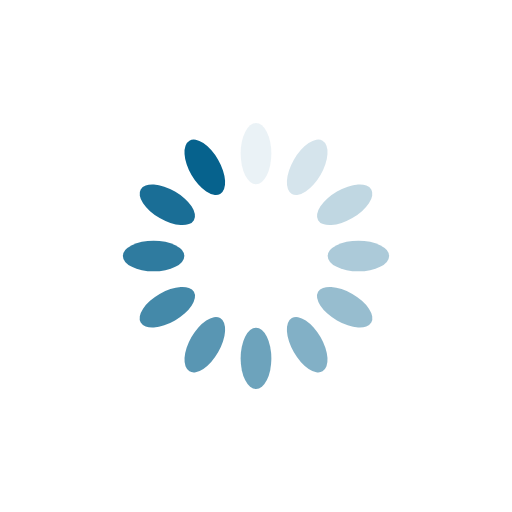
t = 0.00 s
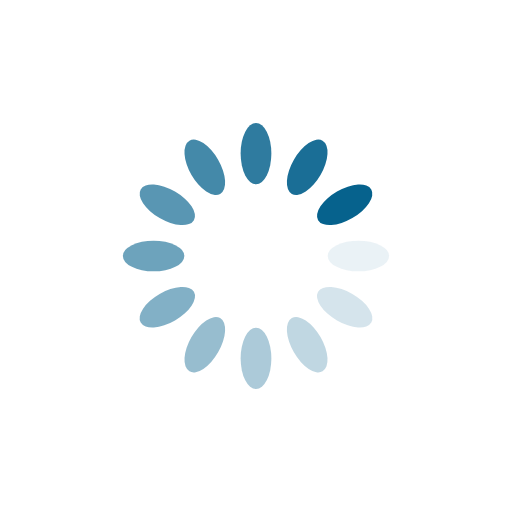
t = 0.25 s
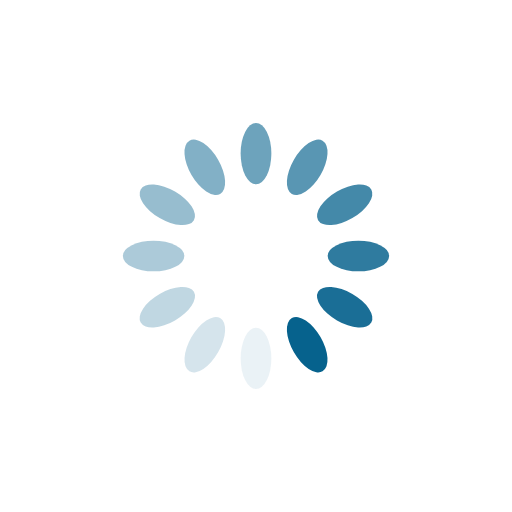
t = 0.50 s
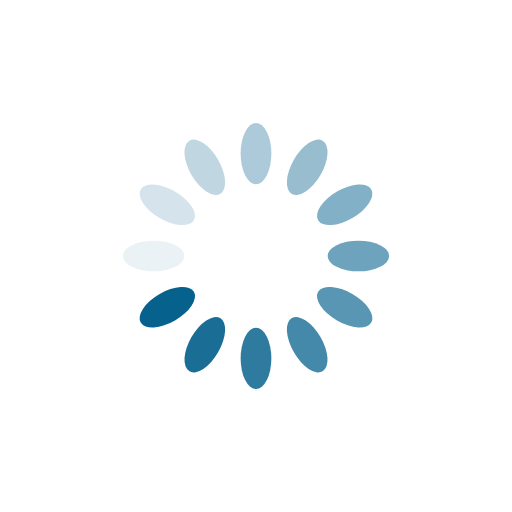
t = 0.75 s

The animated SVG that drew these frames (rendered in a browser with its animation timeline set to each time). Animation: 12 SMIL elements (animate=12); one cycle of 1.00 s, repeats indefinitely.

<?xml version="1.0" encoding="utf-8"?>
<svg xmlns="http://www.w3.org/2000/svg" xmlns:xlink="http://www.w3.org/1999/xlink" style="margin: auto; background: none; display: block; shape-rendering: auto;" width="200px" height="200px" viewBox="0 0 100 100" preserveAspectRatio="xMidYMid">
<g transform="rotate(0 50 50)">
  <rect x="47" y="24" rx="3" ry="6" width="6" height="12" fill="#06628d">
    <animate attributeName="opacity" values="1;0" keyTimes="0;1" dur="1s" begin="-0.9166666666666666s" repeatCount="indefinite"></animate>
  </rect>
</g><g transform="rotate(30 50 50)">
  <rect x="47" y="24" rx="3" ry="6" width="6" height="12" fill="#06628d">
    <animate attributeName="opacity" values="1;0" keyTimes="0;1" dur="1s" begin="-0.8333333333333334s" repeatCount="indefinite"></animate>
  </rect>
</g><g transform="rotate(60 50 50)">
  <rect x="47" y="24" rx="3" ry="6" width="6" height="12" fill="#06628d">
    <animate attributeName="opacity" values="1;0" keyTimes="0;1" dur="1s" begin="-0.75s" repeatCount="indefinite"></animate>
  </rect>
</g><g transform="rotate(90 50 50)">
  <rect x="47" y="24" rx="3" ry="6" width="6" height="12" fill="#06628d">
    <animate attributeName="opacity" values="1;0" keyTimes="0;1" dur="1s" begin="-0.6666666666666666s" repeatCount="indefinite"></animate>
  </rect>
</g><g transform="rotate(120 50 50)">
  <rect x="47" y="24" rx="3" ry="6" width="6" height="12" fill="#06628d">
    <animate attributeName="opacity" values="1;0" keyTimes="0;1" dur="1s" begin="-0.5833333333333334s" repeatCount="indefinite"></animate>
  </rect>
</g><g transform="rotate(150 50 50)">
  <rect x="47" y="24" rx="3" ry="6" width="6" height="12" fill="#06628d">
    <animate attributeName="opacity" values="1;0" keyTimes="0;1" dur="1s" begin="-0.5s" repeatCount="indefinite"></animate>
  </rect>
</g><g transform="rotate(180 50 50)">
  <rect x="47" y="24" rx="3" ry="6" width="6" height="12" fill="#06628d">
    <animate attributeName="opacity" values="1;0" keyTimes="0;1" dur="1s" begin="-0.4166666666666667s" repeatCount="indefinite"></animate>
  </rect>
</g><g transform="rotate(210 50 50)">
  <rect x="47" y="24" rx="3" ry="6" width="6" height="12" fill="#06628d">
    <animate attributeName="opacity" values="1;0" keyTimes="0;1" dur="1s" begin="-0.3333333333333333s" repeatCount="indefinite"></animate>
  </rect>
</g><g transform="rotate(240 50 50)">
  <rect x="47" y="24" rx="3" ry="6" width="6" height="12" fill="#06628d">
    <animate attributeName="opacity" values="1;0" keyTimes="0;1" dur="1s" begin="-0.25s" repeatCount="indefinite"></animate>
  </rect>
</g><g transform="rotate(270 50 50)">
  <rect x="47" y="24" rx="3" ry="6" width="6" height="12" fill="#06628d">
    <animate attributeName="opacity" values="1;0" keyTimes="0;1" dur="1s" begin="-0.16666666666666666s" repeatCount="indefinite"></animate>
  </rect>
</g><g transform="rotate(300 50 50)">
  <rect x="47" y="24" rx="3" ry="6" width="6" height="12" fill="#06628d">
    <animate attributeName="opacity" values="1;0" keyTimes="0;1" dur="1s" begin="-0.08333333333333333s" repeatCount="indefinite"></animate>
  </rect>
</g><g transform="rotate(330 50 50)">
  <rect x="47" y="24" rx="3" ry="6" width="6" height="12" fill="#06628d">
    <animate attributeName="opacity" values="1;0" keyTimes="0;1" dur="1s" begin="0s" repeatCount="indefinite"></animate>
  </rect>
</g>
<!-- [ldio] generated by https://loading.io/ --></svg>
